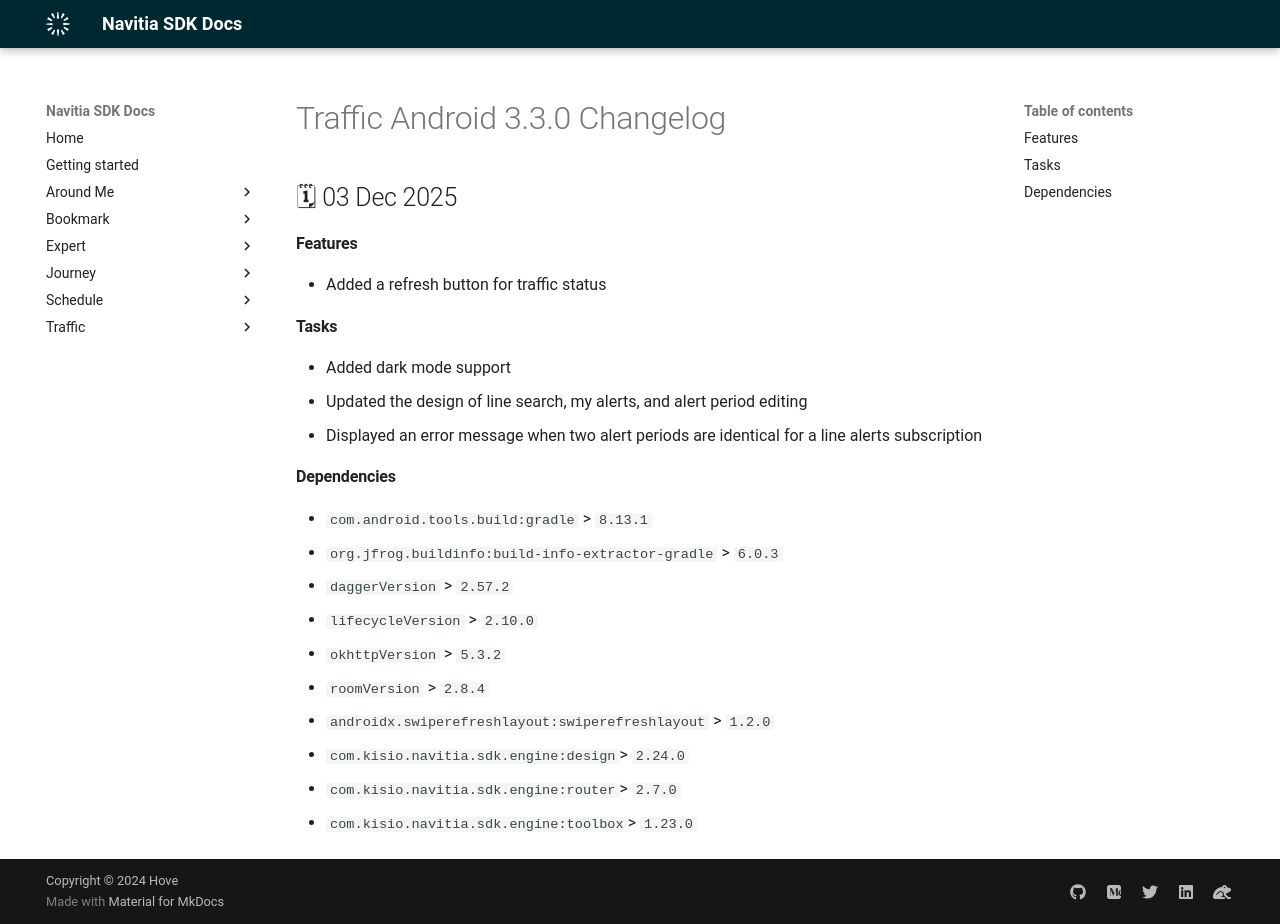

repository: hove-io/navitia_sdk_docs · page: traffic/android/releases/3.3.0/index.html · generator: mkdocs

---
title: Traffic Android 3.3.0 - Changelog - Navitia SDK Docs
---

# Traffic Android 3.3.0 Changelog

<h2>🗓 03 Dec 2025</h2>

#### Features 
- Added a refresh button for traffic status

#### Tasks
- Added dark mode support
- Updated the design of line search, my alerts, and alert period editing
- Displayed an error message when two alert periods are identical for a line alerts subscription

#### Dependencies
- `com.android.tools.build:gradle` > `8.13.1`
- `org.jfrog.buildinfo:build-info-extractor-gradle` > `6.0.3`
- `daggerVersion` > `2.57.2`
- `lifecycleVersion` > `2.10.0`
- `okhttpVersion` > `5.3.2`
- `roomVersion` > `2.8.4`
- `androidx.swiperefreshlayout:swiperefreshlayout` > `1.2.0`
- `com.kisio.navitia.sdk.engine:design`> `2.24.0`
- `com.kisio.navitia.sdk.engine:router`> `2.7.0`
- `com.kisio.navitia.sdk.engine:toolbox`> `1.23.0`
